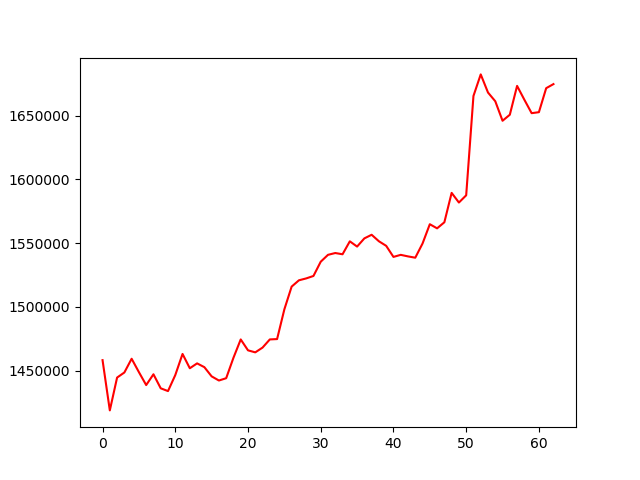

Source data for this figure (header and first rows):
, 0
0, 1458336
1, 1418932
2, 1444676
3, 1448654
4, 1459424
5, 1448929
6, 1438795
7, 1447251
8, 1436254
9, 1434075
10, 1446617
11, 1463185
12, 1451971
13, 1455797
14, 1452830
15, 1445615
16, 1442359
17, 1444176
18, 1460189
19, 1474565
20, 1466021
21, 1464437
22, 1468172
23, 1474575
24, 1474850
25, 1498170
26, 1515982
27, 1520921
28, 1522406
29, 1524330
30, 1535500
31, 1540896
32, 1542315
33, 1541337
34, 1551477
35, 1547373
36, 1553787
37, 1556625
38, 1551529
39, 1547950
40, 1539271
41, 1540883
42, 1539670
43, 1538646
44, 1549768
45, 1564899
46, 1561658
47, 1566422
48, 1589462
49, 1581896
50, 1587564
51, 1665444
52, 1682353
53, 1668129
54, 1661306
55, 1646009
56, 1650729
57, 1673347
58, 1662490
59, 1651956
... 3 more rows
